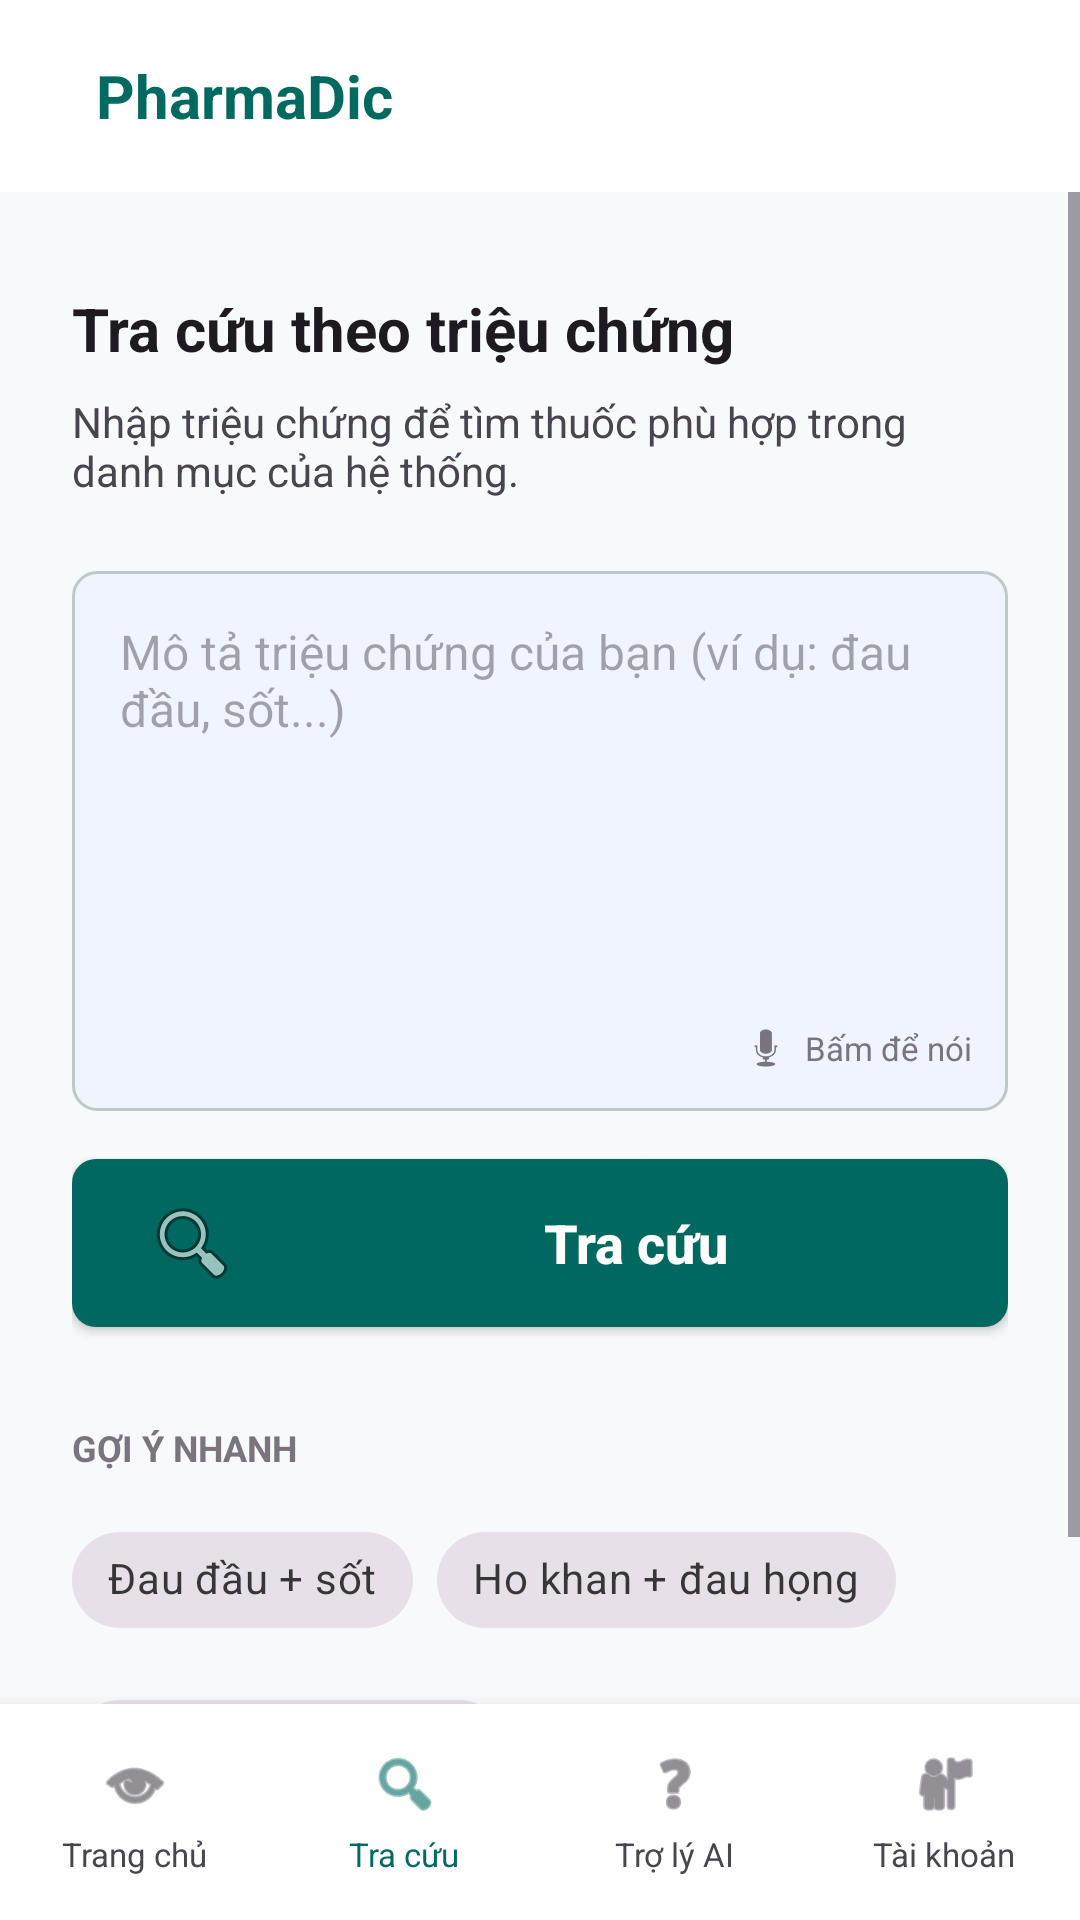

This screen was rendered from an Android layout file. Write that file and the resources it references.
<!-- AndroidManifest.xml: application theme Theme.PharmaDicMobile -->
<!-- res/layout/activity_symptom_search.xml -->
<?xml version="1.0" encoding="utf-8"?>
<androidx.constraintlayout.widget.ConstraintLayout xmlns:android="http://schemas.android.com/apk/res/android"
    xmlns:app="http://schemas.android.com/apk/res-auto"
    xmlns:tools="http://schemas.android.com/tools"
    android:id="@+id/main"
    android:layout_width="match_parent"
    android:layout_height="match_parent"
    android:background="#F8F9FA"
    android:fitsSystemWindows="true"
    tools:context=".SymptomSearchActivity">

    
    <androidx.appcompat.widget.Toolbar
        android:id="@+id/toolbar"
        android:layout_width="match_parent"
        android:layout_height="64dp"
        android:background="@color/white"
        app:layout_constraintTop_toTopOf="parent">

        <RelativeLayout
            android:layout_width="match_parent"
            android:layout_height="match_parent"
            android:paddingHorizontal="16dp">

            <TextView
                android:layout_width="wrap_content"
                android:layout_height="wrap_content"
                android:layout_centerVertical="true"
                android:text="PharmaDic"
                android:textColor="#006A60"
                android:textSize="20sp"
                android:textStyle="bold" />
        </RelativeLayout>
    </androidx.appcompat.widget.Toolbar>

    <ScrollView
        android:layout_width="match_parent"
        android:layout_height="0dp"
        android:fillViewport="true"
        app:layout_constraintBottom_toTopOf="@id/bottomNavigation"
        app:layout_constraintTop_toBottomOf="@id/toolbar">

        <LinearLayout
            android:layout_width="match_parent"
            android:layout_height="wrap_content"
            android:orientation="vertical"
            android:padding="24dp">

            <TextView
                android:layout_width="wrap_content"
                android:layout_height="wrap_content"
                android:layout_marginTop="8dp"
                android:text="@string/symptom_search_title"
                android:textColor="#1D1B20"
                android:textSize="20sp"
                android:textStyle="bold" />

            <TextView
                android:layout_width="wrap_content"
                android:layout_height="wrap_content"
                android:layout_marginTop="8dp"
                android:text="Nhập triệu chứng để tìm thuốc phù hợp trong danh mục của hệ thống."
                android:textColor="#49454F"
                android:textSize="14sp" />

            
            <RelativeLayout
                android:layout_width="match_parent"
                android:layout_height="wrap_content"
                android:layout_marginTop="24dp">

                <EditText
                    android:id="@+id/etSymptoms"
                    android:layout_width="match_parent"
                    android:layout_height="180dp"
                    android:background="@drawable/edit_text_bg"
                    android:gravity="top|start"
                    android:hint="@string/symptom_search_hint"
                    android:padding="16dp"
                    android:textColor="#1D1B20"
                    android:textSize="16sp" />

                <LinearLayout
                    android:layout_width="wrap_content"
                    android:layout_height="wrap_content"
                    android:layout_alignBottom="@id/etSymptoms"
                    android:layout_alignEnd="@id/etSymptoms"
                    android:layout_marginBottom="12dp"
                    android:layout_marginEnd="12dp"
                    android:gravity="center_vertical"
                    android:orientation="horizontal">

                    <ImageView
                        android:layout_width="18dp"
                        android:layout_height="18dp"
                        android:src="@android:drawable/ic_btn_speak_now"
                        app:tint="#79747E" />

                    <TextView
                        android:layout_width="wrap_content"
                        android:layout_height="wrap_content"
                        android:layout_marginStart="4dp"
                        android:text="Bấm để nói"
                        android:textColor="#79747E"
                        android:textSize="11sp" />
                </LinearLayout>
            </RelativeLayout>

            <Button
                android:id="@+id/btnSearchSymptoms"
                android:layout_width="match_parent"
                android:layout_height="56dp"
                android:layout_marginTop="16dp"
                android:background="@drawable/button_primary_bg"
                android:drawableStart="@android:drawable/ic_menu_search"
                android:drawablePadding="8dp"
                android:paddingStart="24dp"
                android:text="Tra cứu"
                android:textAllCaps="false"
                android:textColor="@color/white"
                android:textSize="18sp"
                android:textStyle="bold" />

            
            <TextView
                android:layout_width="wrap_content"
                android:layout_height="wrap_content"
                android:layout_marginTop="32dp"
                android:text="GỢI Ý NHANH"
                android:textColor="#79747E"
                android:textSize="12sp"
                android:textStyle="bold" />

            <com.google.android.material.chip.ChipGroup
                android:id="@+id/chipGroupSuggestions"
                android:layout_width="match_parent"
                android:layout_height="wrap_content"
                android:layout_marginTop="12dp"
                app:chipSpacing="8dp">

                <com.google.android.material.chip.Chip
                    style="@style/Widget.MaterialComponents.Chip.Action"
                    android:layout_width="wrap_content"
                    android:layout_height="wrap_content"
                    android:text="Đau đầu + sốt"
                    app:chipCornerRadius="20dp"
                    app:chipStrokeWidth="0dp" />

                <com.google.android.material.chip.Chip
                    style="@style/Widget.MaterialComponents.Chip.Action"
                    android:layout_width="wrap_content"
                    android:layout_height="wrap_content"
                    android:text="Ho khan + đau họng"
                    app:chipCornerRadius="20dp"
                    app:chipStrokeWidth="0dp" />

                <com.google.android.material.chip.Chip
                    style="@style/Widget.MaterialComponents.Chip.Action"
                    android:layout_width="wrap_content"
                    android:layout_height="wrap_content"
                    android:text="Đau bụng + ợ nóng"
                    app:chipCornerRadius="20dp"
                    app:chipStrokeWidth="0dp" />
            </com.google.android.material.chip.ChipGroup>

        </LinearLayout>
    </ScrollView>

    
    <LinearLayout
        android:id="@+id/bottomNavigation"
        android:layout_width="match_parent"
        android:layout_height="72dp"
        android:background="@color/white"
        android:elevation="8dp"
        android:orientation="horizontal"
        app:layout_constraintBottom_toBottomOf="parent">

        <LinearLayout
            android:id="@+id/navHome"
            android:layout_width="0dp"
            android:layout_height="match_parent"
            android:layout_weight="1"
            android:clickable="true"
            android:focusable="true"
            android:gravity="center"
            android:orientation="vertical">

            <ImageView
                android:layout_width="24dp"
                android:layout_height="24dp"
                android:src="@android:drawable/ic_menu_view"
                app:tint="#49454F" />

            <TextView
                android:layout_width="wrap_content"
                android:layout_height="wrap_content"
                android:layout_marginTop="4dp"
                android:text="Trang chủ"
                android:textColor="#49454F"
                android:textSize="11sp" />
        </LinearLayout>

        <LinearLayout
            android:layout_width="0dp"
            android:layout_height="match_parent"
            android:layout_weight="1"
            android:gravity="center"
            android:orientation="vertical">

            <ImageView
                android:layout_width="24dp"
                android:layout_height="24dp"
                android:src="@android:drawable/ic_menu_search"
                app:tint="#006A60" />

            <TextView
                android:layout_width="wrap_content"
                android:layout_height="wrap_content"
                android:layout_marginTop="4dp"
                android:text="Tra cứu"
                android:textColor="#006A60"
                android:textSize="11sp" />
        </LinearLayout>

        <LinearLayout
            android:id="@+id/navAI"
            android:layout_width="0dp"
            android:layout_height="match_parent"
            android:layout_weight="1"
            android:clickable="true"
            android:focusable="true"
            android:gravity="center"
            android:orientation="vertical">

            <ImageView
                android:layout_width="24dp"
                android:layout_height="24dp"
                android:src="@android:drawable/ic_menu_help"
                app:tint="#49454F" />

            <TextView
                android:layout_width="wrap_content"
                android:layout_height="wrap_content"
                android:layout_marginTop="4dp"
                android:text="Trợ lý AI"
                android:textColor="#49454F"
                android:textSize="11sp" />
        </LinearLayout>

        <LinearLayout
            android:id="@+id/navProfile"
            android:layout_width="0dp"
            android:layout_height="match_parent"
            android:layout_weight="1"
            android:clickable="true"
            android:focusable="true"
            android:gravity="center"
            android:orientation="vertical">

            <ImageView
                android:layout_width="24dp"
                android:layout_height="24dp"
                android:src="@android:drawable/ic_menu_myplaces"
                app:tint="#49454F" />

            <TextView
                android:layout_width="wrap_content"
                android:layout_height="wrap_content"
                android:layout_marginTop="4dp"
                android:text="Tài khoản"
                android:textColor="#49454F"
                android:textSize="11sp" />
        </LinearLayout>
    </LinearLayout>

</androidx.constraintlayout.widget.ConstraintLayout>
<!-- resources referenced by this layout -->
<resources>
  <color name="white">#FFFFFFFF</color>
  <!-- drawable button_primary_bg (drawable) -->
  <?xml version="1.0" encoding="utf-8"?>
  <ripple xmlns:android="http://schemas.android.com/apk/res/android"
      android:color="#40FFFFFF">
      <item>
          <shape>
              <solid android:color="@color/primary" />
              <corners android:radius="8dp" />
          </shape>
      </item>
  </ripple>
  <!-- drawable edit_text_bg (drawable) -->
  <?xml version="1.0" encoding="utf-8"?>
  <shape xmlns:android="http://schemas.android.com/apk/res/android">
      <solid android:color="@color/surface_container_low" />
      <corners android:radius="8dp" />
      <stroke
          android:width="1dp"
          android:color="@color/outline_variant" />
  </shape>
  <string name="symptom_search_hint">Mô tả triệu chứng của bạn (ví dụ: đau đầu, sốt...)</string>
  <string name="symptom_search_title">Tra cứu theo triệu chứng</string>
  <style name="Theme.PharmaDicMobile" parent="Base.Theme.PharmaDicMobile" />
  <color name="primary">#00685f</color>
  <color name="surface_container_low">#eff4ff</color>
  <color name="outline_variant">#bcc9c6</color>
  <style name="Base.Theme.PharmaDicMobile" parent="Theme.Material3.DayNight.NoActionBar">
          
          
      </style>
</resources>
